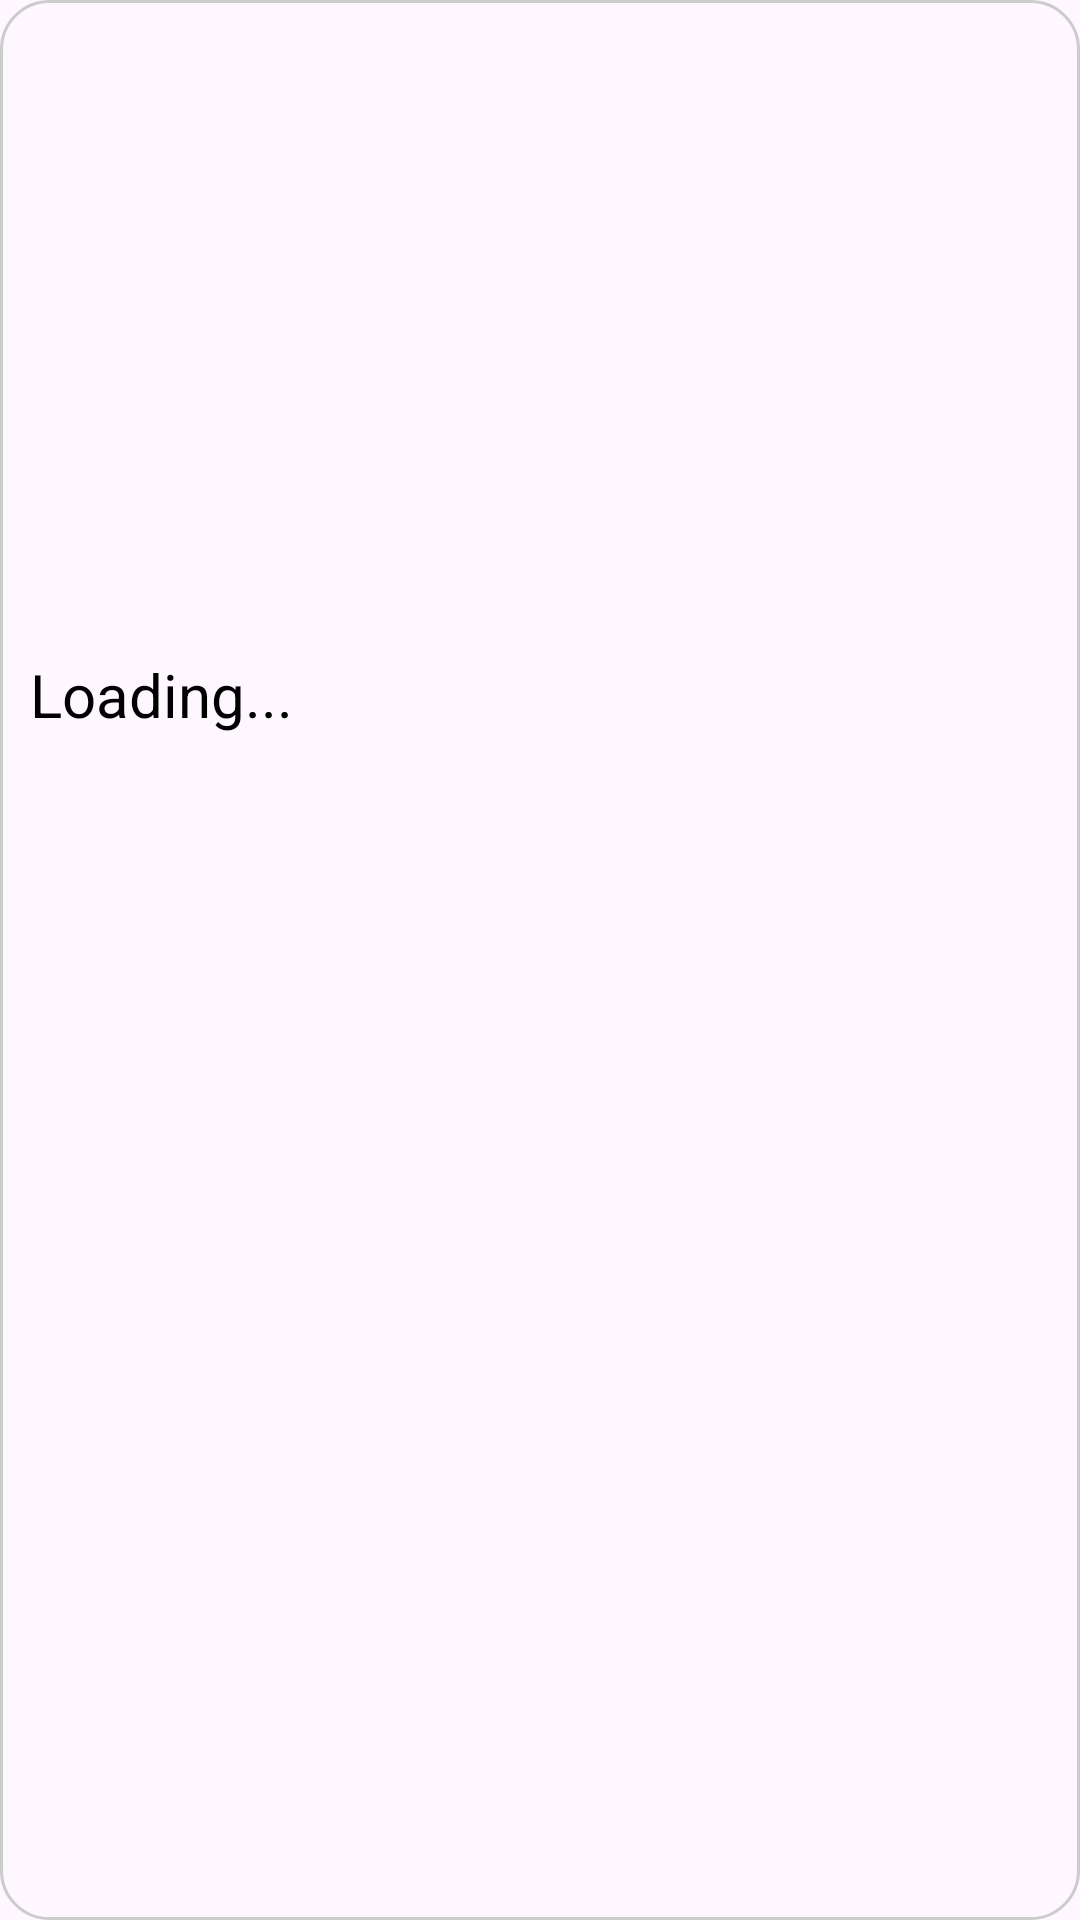

Android layout source for this screen:
<!-- AndroidManifest.xml: application theme Theme.HuongDanNauAn -->
<!-- res/layout/recipe_item.xml -->
<?xml version="1.0" encoding="utf-8"?>
<LinearLayout xmlns:android="http://schemas.android.com/apk/res/android"
    android:layout_width="200dp"
    android:layout_height="280dp"
    android:layout_margin="8dp"
    android:clipChildren="true"
    android:background="@drawable/rounded_background"
    android:orientation="vertical">

    <ImageView
        android:id="@+id/imageViewRecipe"
        android:layout_width="200dp"
        android:layout_height="200dp"
        android:scaleType="centerCrop"
        android:background="@drawable/icon_loading"/>

    <TextView
        android:id="@+id/textViewTitle"
        android:layout_width="wrap_content"
        android:layout_height="wrap_content"
        android:layout_marginTop="8dp"
        android:textSize="20sp"
        android:padding="10dp"
        android:text="Loading..."
        android:textColor="@android:color/black" />

</LinearLayout>
<!-- resources referenced by this layout -->
<resources>
  <!-- drawable rounded_background (drawable) -->
  <shape xmlns:android="http://schemas.android.com/apk/res/android">
      <solid android:color="#00FFFFFF"/>
      <corners android:radius="16dp"/>
      <stroke android:width="1dp" android:color="#CCCCCC"/>
  </shape>
  <style name="Theme.HuongDanNauAn" parent="Base.Theme.HuongDanNauAn" />
  <style name="Base.Theme.HuongDanNauAn" parent="Theme.Material3.DayNight.NoActionBar">
          
          
      </style>
</resources>
